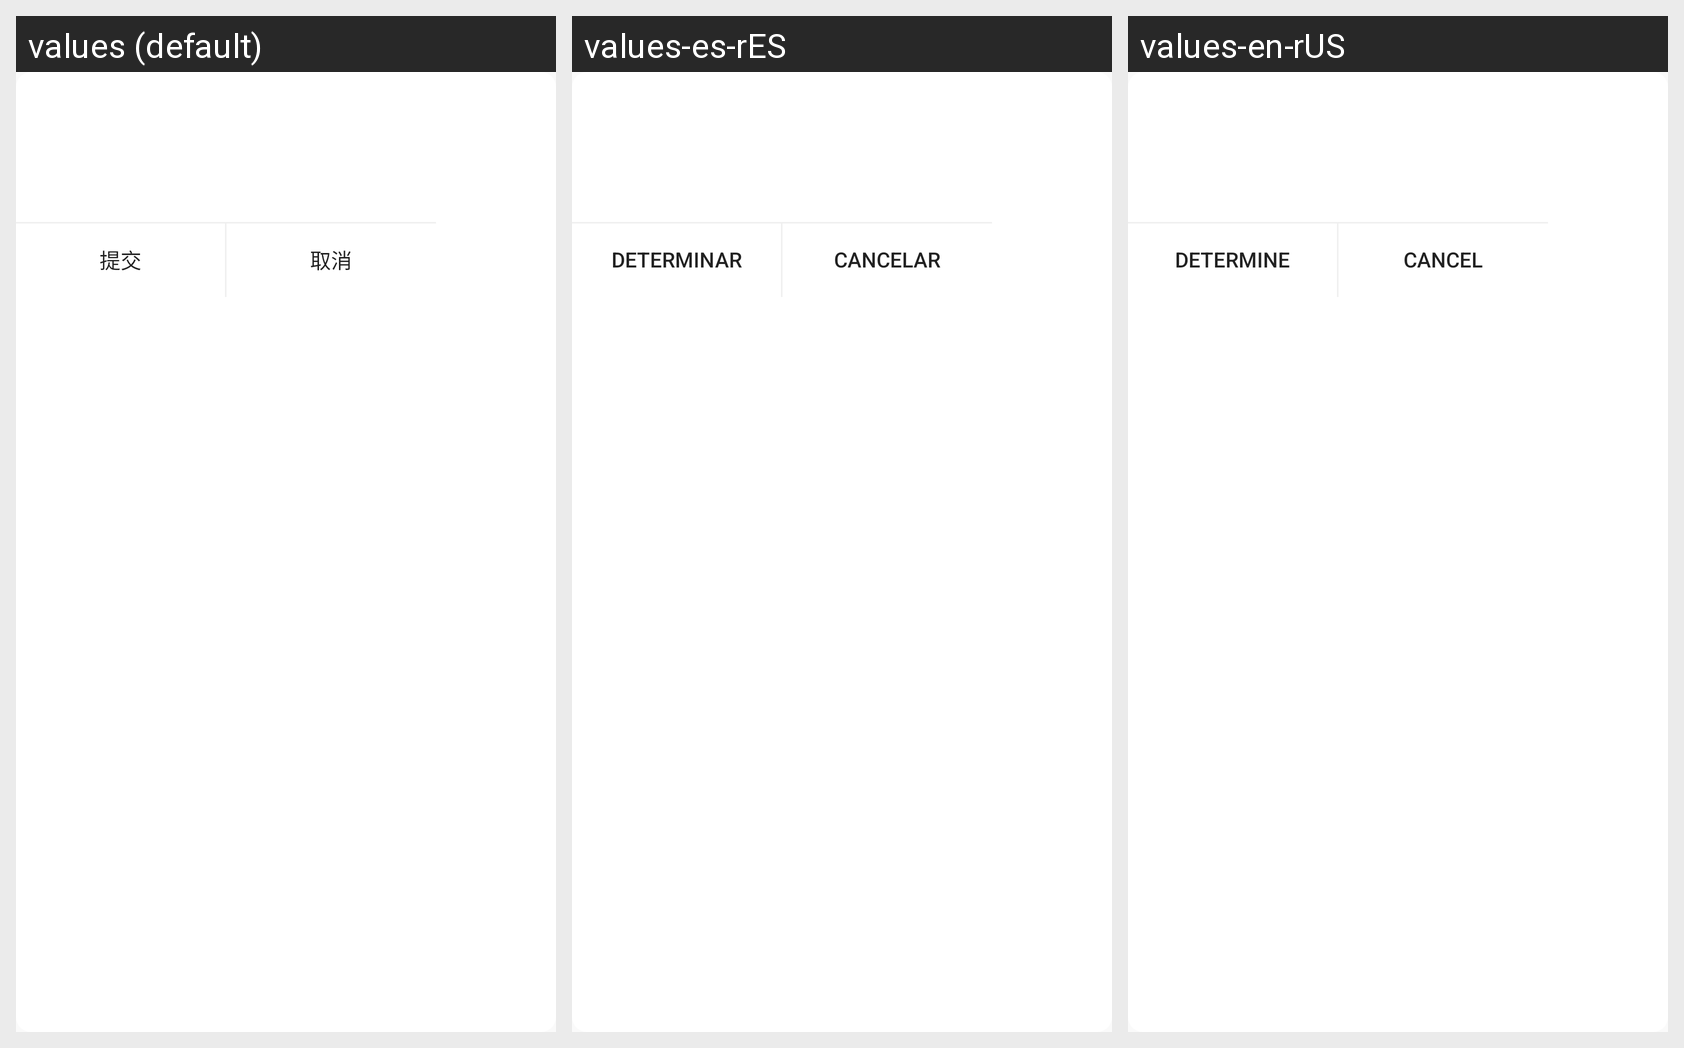

Here is an Android app screen in its default locale and in the app's own translations. Write out the translated-string differences for the strings that appear on this screen.
Android screen res/layout/dialog_layout.xml rendered under 3 locales, left to right: values (default), values-es-rES, values-en-rUS. Device: Nexus 5 (rendered at 1080×1920; each locale shown at half size, 540×960, under a caption strip naming it); theme AppTheme.
Strings drawn on this screen, with the default value and each locale's value (text and hints the layout hard-codes, and strings that could not be matched under every locale, appear in the picture but are not listed):

determine
  values: 提交
  values-es-rES: determinar
  values-en-rUS: determine

cancel
  values: 取消
  values-es-rES: Cancelar
  values-en-rUS: Cancel
